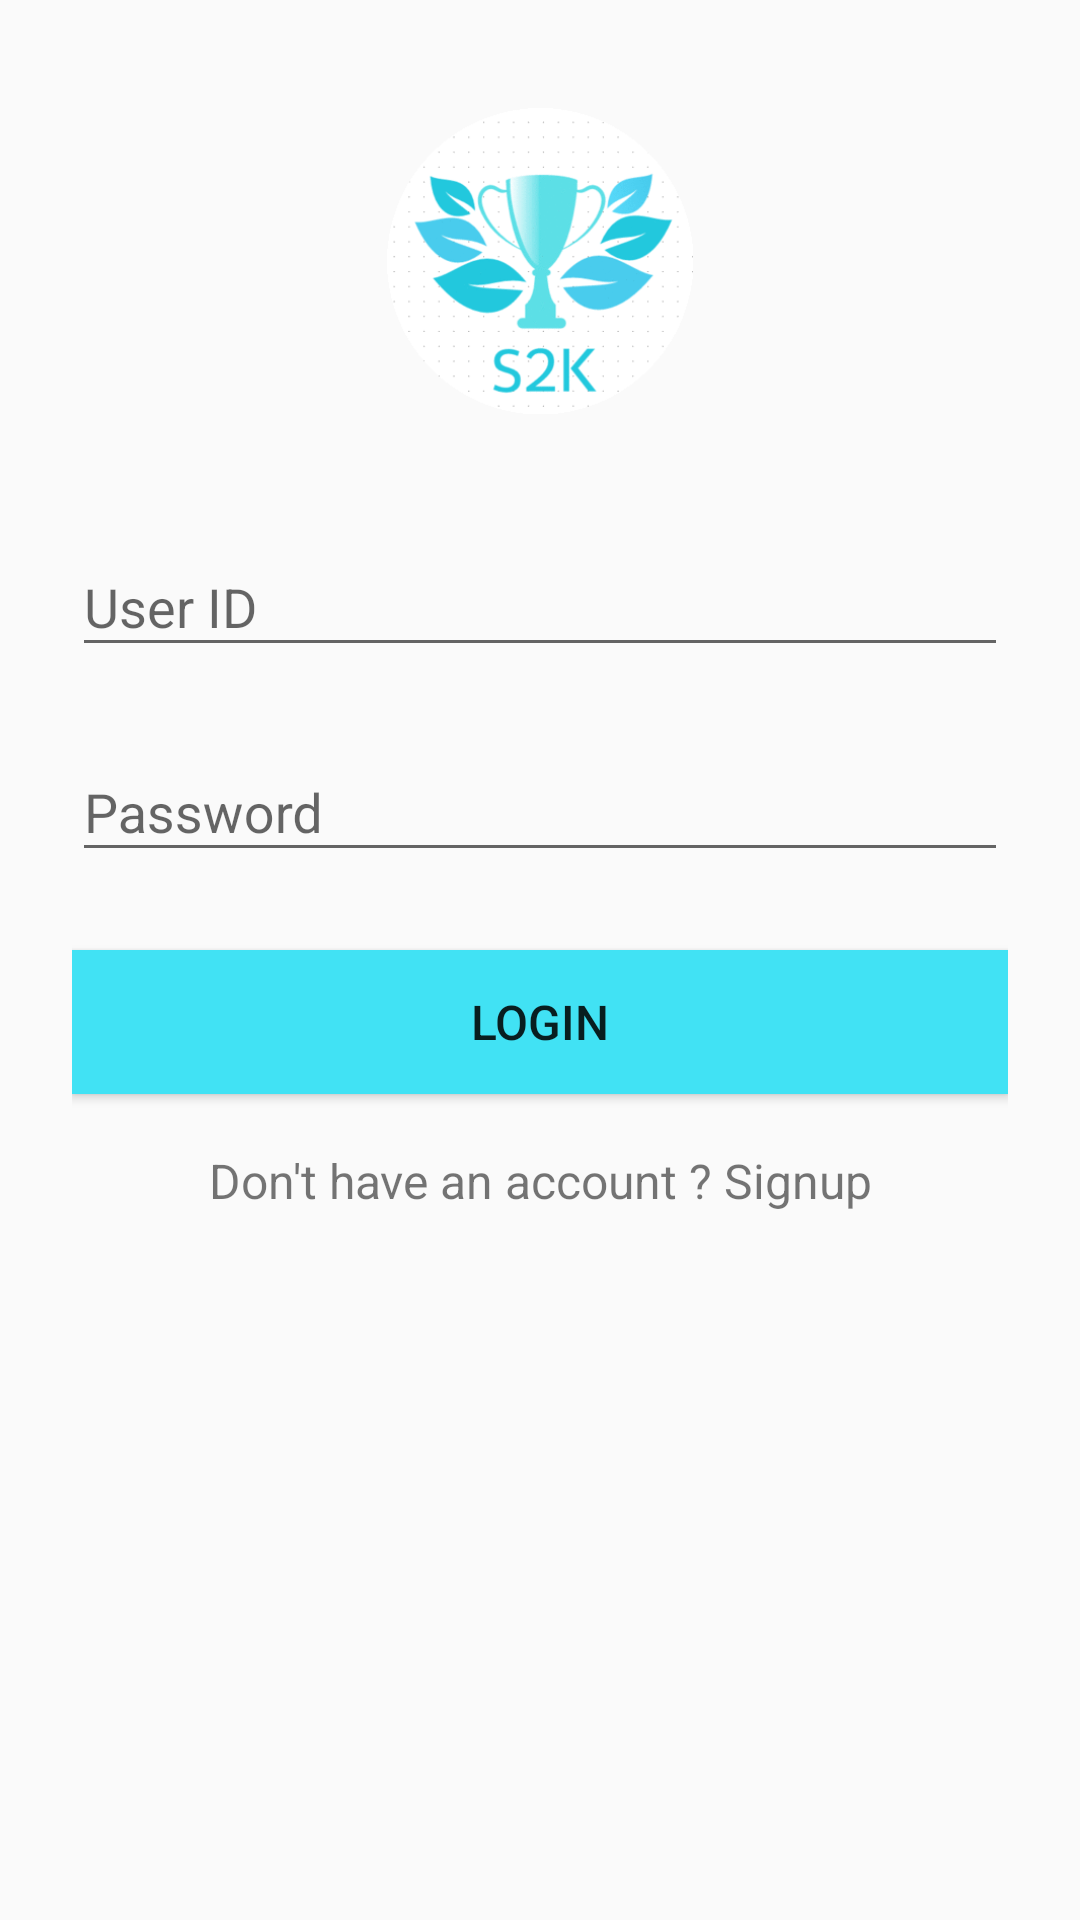

Android layout source for this screen:
<!-- AndroidManifest.xml: application theme AppTheme -->
<!-- res/layout/activity_login.xml -->
<?xml version="1.0" encoding="utf-8"?>
<LinearLayout
    xmlns:android="http://schemas.android.com/apk/res/android"
    android:orientation="vertical"
    android:layout_width="match_parent"
    android:layout_height="match_parent"
    android:background="@drawable/full_rounded_white">

    <LinearLayout
        android:orientation="vertical"
        android:layout_width="match_parent"
        android:layout_height="match_parent"
        android:paddingTop="36dp"
        android:paddingLeft="24dp"
        android:paddingRight="24dp">

        <ImageView
            android:src="@drawable/ic_launcher"
            android:layout_width="wrap_content"
            android:background="@drawable/full_rounded_white"
            android:layout_height="102dp"
            android:layout_marginBottom="24dp"
            android:layout_gravity="center_horizontal" />

        <android.support.design.widget.TextInputLayout
            android:layout_width="match_parent"
            android:layout_height="wrap_content"
            android:layout_marginTop="8dp"
            android:layout_marginBottom="8dp">
            <EditText
                android:id="@+id/user_login"
                android:layout_width="match_parent"
                android:layout_height="wrap_content"
                android:inputType="textCapWords"
                android:hint="User ID"/>
        </android.support.design.widget.TextInputLayout>

        <android.support.design.widget.TextInputLayout
            android:layout_width="match_parent"
            android:layout_height="wrap_content"
            android:layout_marginTop="8dp"
            android:layout_marginBottom="8dp">
            <EditText
                android:id="@+id/enter_password"
                android:layout_width="match_parent"
                android:layout_height="wrap_content"
                android:inputType="textPassword"
                android:hint="Password"/>
        </android.support.design.widget.TextInputLayout>

        <android.support.v7.widget.AppCompatButton
            android:layout_width="fill_parent"
            android:layout_height="wrap_content"
            android:layout_marginTop="18dp"
            android:layout_marginBottom="18dp"
            android:background="@color/s2k_app_color_light"
            android:textAlignment="center"
            android:textSize="16dp"
            android:padding="12dp"
            android:text="LOGIN"/>

        <TextView
            android:id="@+id/signup_link"
            android:layout_width="match_parent"
            android:layout_height="wrap_content"
            android:layout_marginBottom="20dp"
            android:text="Don't have an account ? Signup"
            android:paddingLeft="12dp"
            android:paddingRight="12dp"
            android:gravity="center"
            android:textSize="16dip"/>


    </LinearLayout>


</LinearLayout>
<!-- resources referenced by this layout -->
<resources>
  <color name="s2k_app_color_light">#41e2f4</color>
  <!-- drawable ic_launcher: png bitmap (drawable, 11638 bytes) -->
  <style name="AppTheme" parent="Theme.AppCompat.Light.DarkActionBar">
          
          <item name="colorPrimary">@color/s2k_app_color_dark</item>
          <item name="colorPrimaryDark">@color/s2k_app_color_dark</item>
          <item name="colorAccent">@color/s2k_app_color_light</item>
      </style>
  <color name="s2k_app_color_dark">#42d7f4</color>
</resources>
